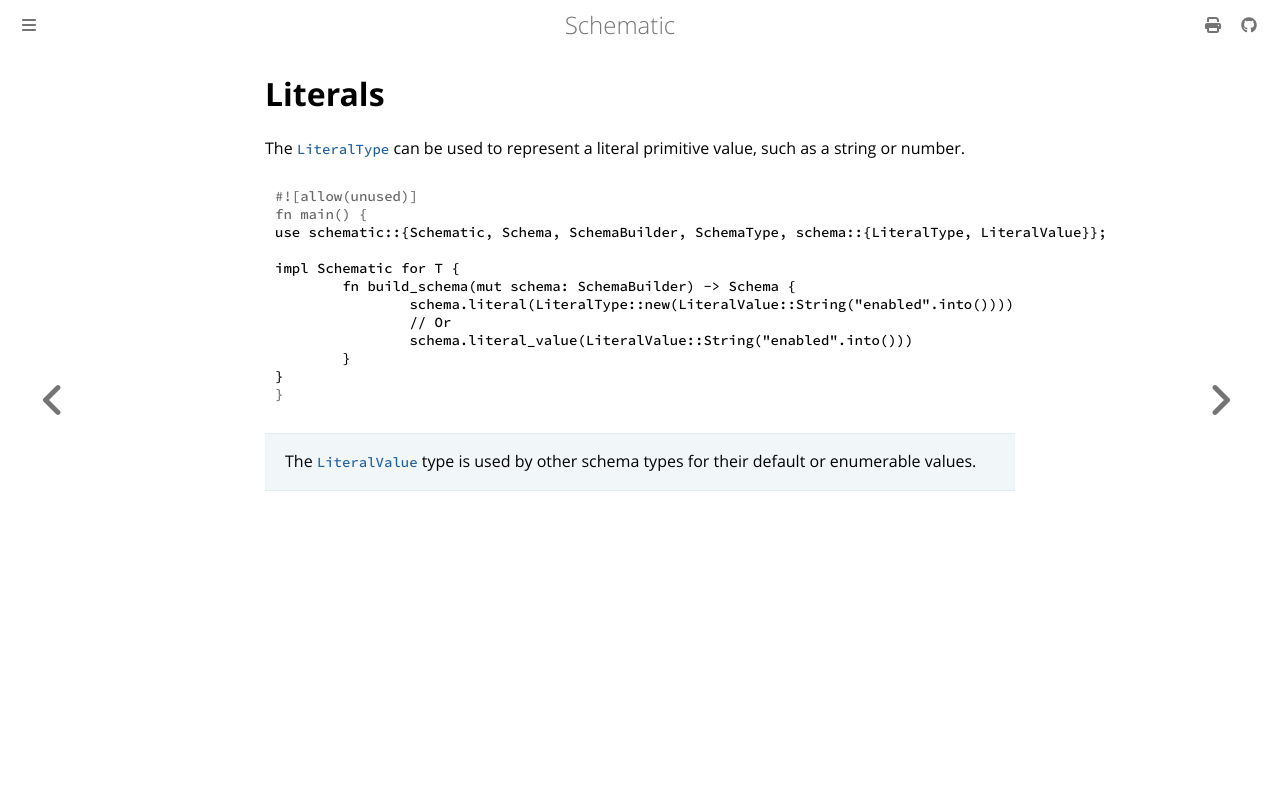

repository: moonrepo/schematic · page: schema/literal.html · generator: mdbook

# Literals

The [`LiteralType`](https://docs.rs/schematic/latest/schematic/schema/struct.LiteralType.html) can
be used to represent a literal primitive value, such as a string or number.

```rust
use schematic::{Schematic, Schema, SchemaBuilder, SchemaType, schema::{LiteralType, LiteralValue}};

impl Schematic for T {
	fn build_schema(mut schema: SchemaBuilder) -> Schema {
		schema.literal(LiteralType::new(LiteralValue::String("enabled".into())))
		// Or
		schema.literal_value(LiteralValue::String("enabled".into()))
	}
}
```

> The [`LiteralValue`](https://docs.rs/schematic/latest/schematic/schema/enum.LiteralValue.html)
> type is used by other schema types for their default or enumerable values.
